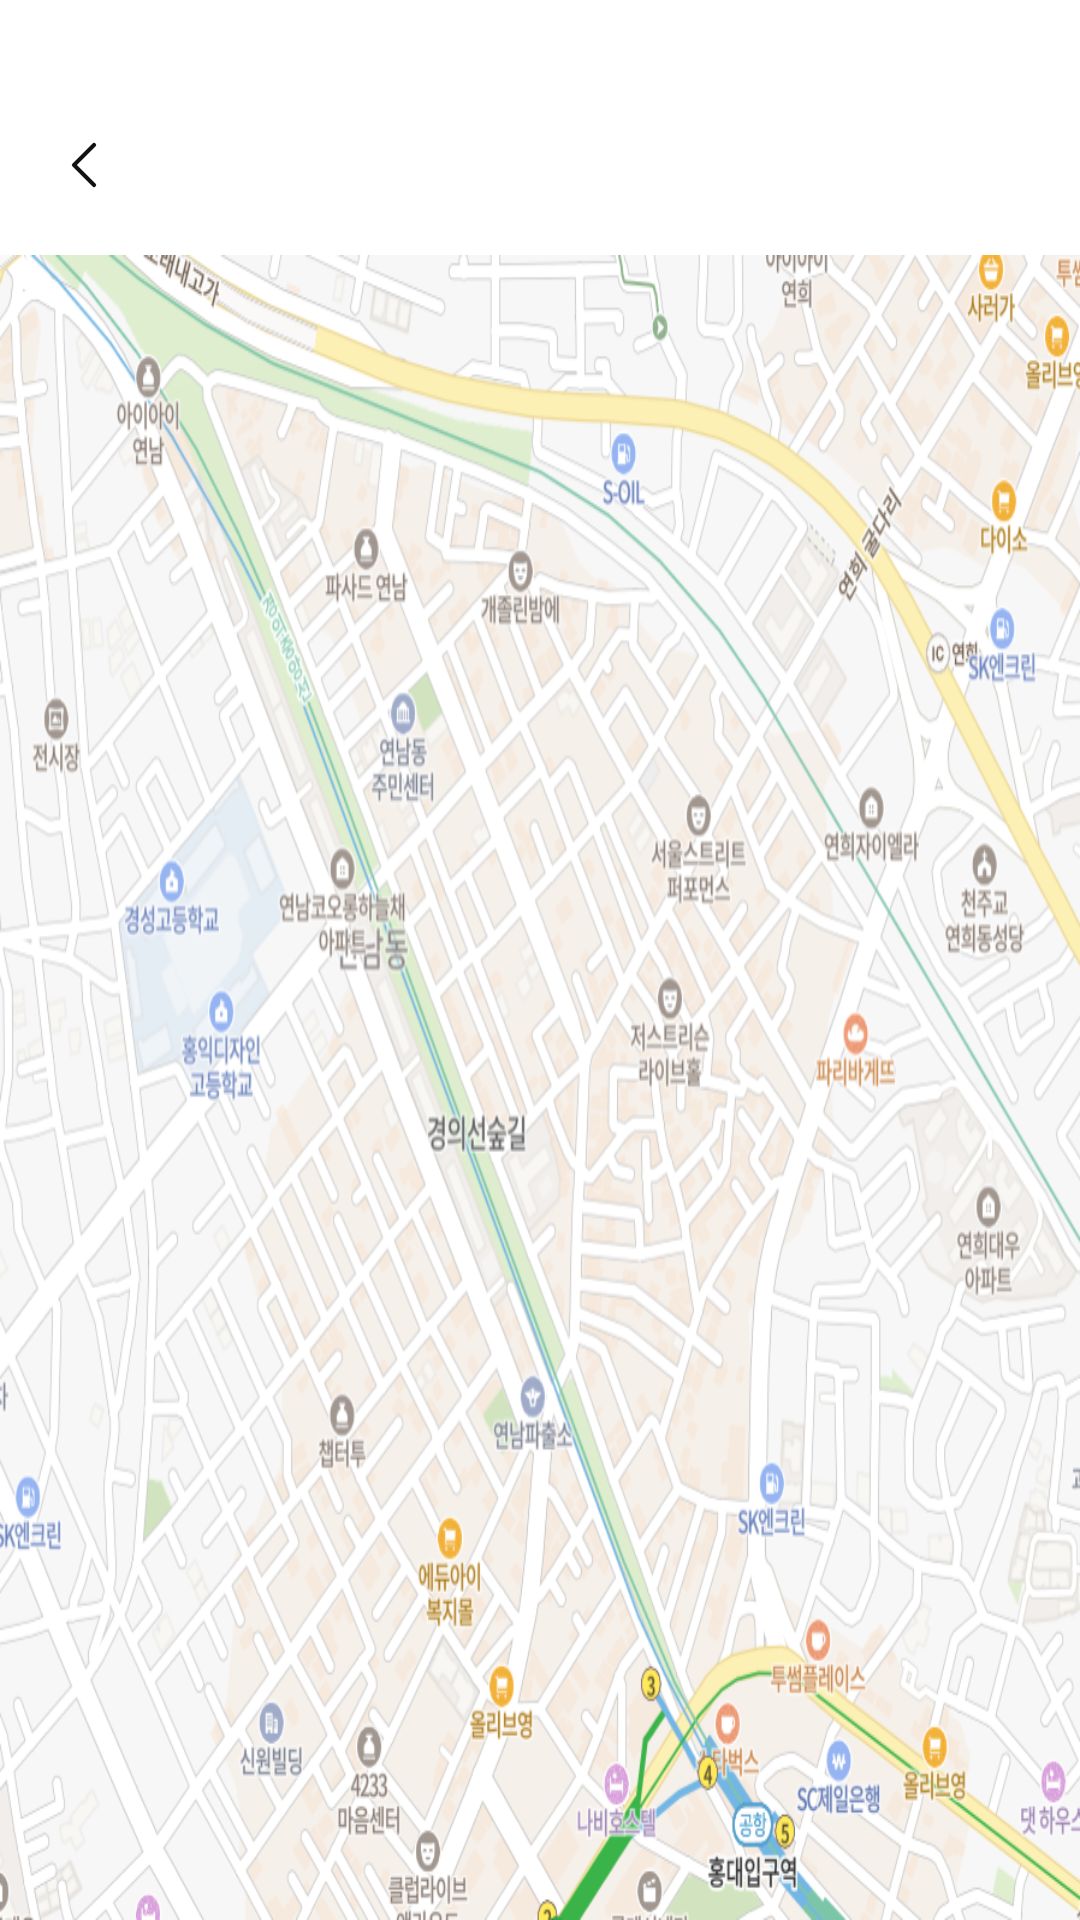

Layout XML and referenced resources for this Android screen:
<!-- AndroidManifest.xml: application theme Theme.With_Runn -->
<!-- res/layout/fragment_course_map.xml -->
<LinearLayout xmlns:android="http://schemas.android.com/apk/res/android"
    android:orientation="vertical"
    android:layout_width="match_parent"
    android:layout_height="match_parent"
    android:background="@color/white">

    
    <RelativeLayout
        android:layout_width="match_parent"
        android:layout_height="60dp"
        android:layout_marginTop="25dp"
        android:background="@android:color/white">

        <ImageButton
            android:id="@+id/btn_back"
            android:layout_width="24dp"
            android:layout_height="24dp"
            android:layout_marginStart="16dp"
            android:layout_centerVertical="true"
            android:src="@drawable/left_arrow"
            android:contentDescription="뒤로가기"
            android:background="@android:color/transparent"
            android:scaleType="centerInside" />
    </RelativeLayout>

    
    <ImageView
        android:id="@+id/image_map"
        android:layout_width="match_parent"
        android:layout_height="0dp"
        android:layout_weight="1"
        android:scaleType="fitXY"
        android:src="@drawable/sample_map" />

</LinearLayout>
<!-- resources referenced by this layout -->
<resources>
  <color name="white">#FFFFFFFF</color>
  <!-- drawable left_arrow (drawable) -->
  <vector xmlns:android="http://schemas.android.com/apk/res/android"
      android:width="9dp"
      android:height="16dp"
      android:viewportWidth="9"
      android:viewportHeight="16">
      <path
          android:pathData="M7.667,1.334L1,8L7.667,14.667"
          android:strokeLineJoin="round"
          android:strokeWidth="1.4"
          android:fillColor="#00000000"
          android:strokeColor="#121212"
          android:strokeLineCap="round"/>
  </vector>
  <!-- drawable sample_map: png bitmap (drawable, 736415 bytes) -->
  <style name="Theme.With_Runn" parent="Base.Theme.With_Runn" />
  <style name="Base.Theme.With_Runn" parent="Theme.Material3.DayNight.NoActionBar">
          
          
      </style>
</resources>
